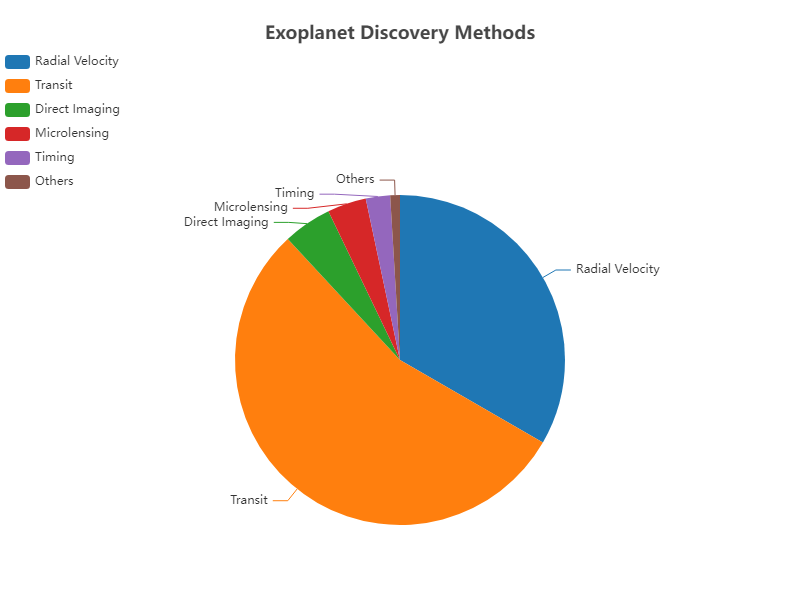

The data file committed next to this chart (first rows):
Discovery Method, Number of Exoplanets
Radial Velocity, 700
Transit, 1150
Direct Imaging, 100
Microlensing, 80
Timing, 50
Others, 20
